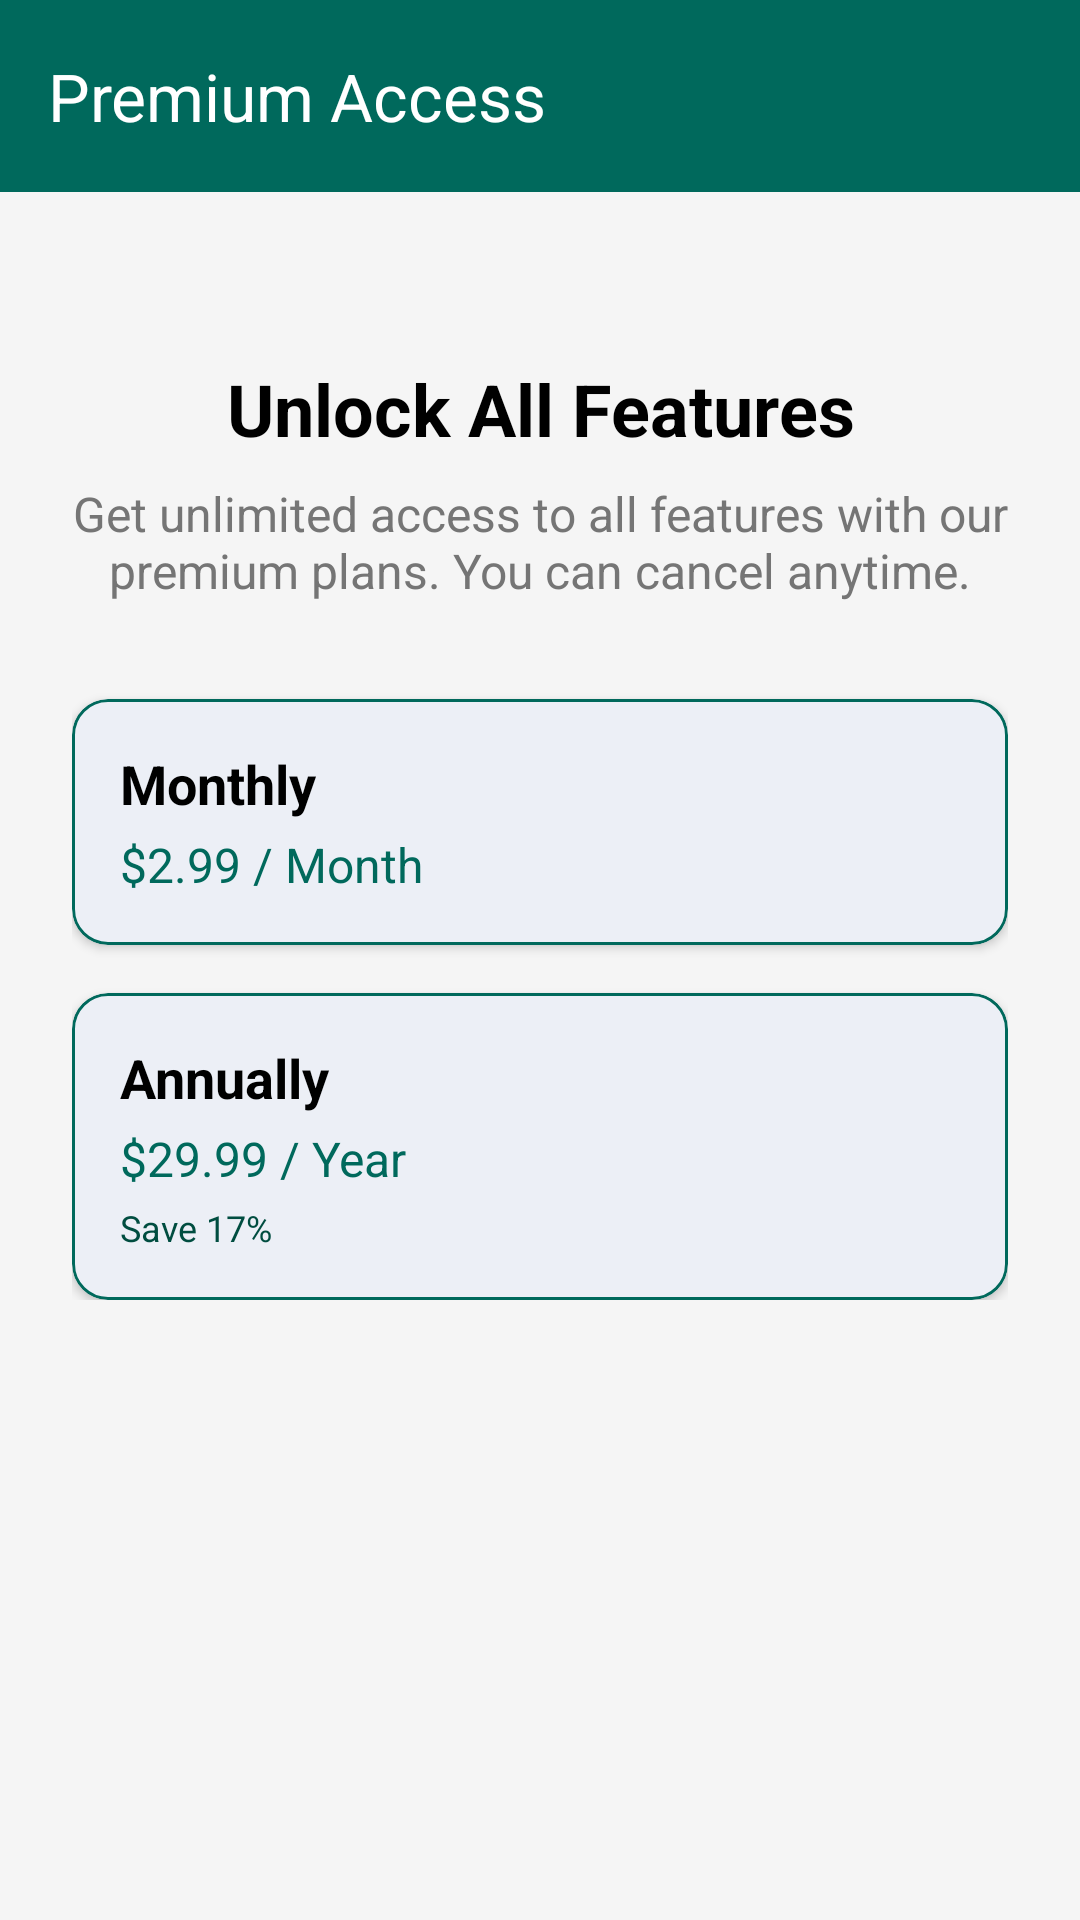

Write the Android layout XML for this screen, with the resource values it uses.
<!-- AndroidManifest.xml: activity theme Theme.AndroidStarter -->
<!-- res/layout/activity_purchase.xml -->
<?xml version="1.0" encoding="utf-8"?>
<androidx.constraintlayout.widget.ConstraintLayout xmlns:android="http://schemas.android.com/apk/res/android"
    xmlns:app="http://schemas.android.com/apk/res-auto"
    xmlns:tools="http://schemas.android.com/tools"
    android:layout_width="match_parent"
    android:layout_height="match_parent"
    android:background="@color/background_light"
    tools:context=".ui.activities.PurchaseActivity">

    <androidx.appcompat.widget.Toolbar
        android:id="@+id/toolbar"
        android:layout_width="match_parent"
        android:layout_height="?attr/actionBarSize"
        android:background="@color/primary_green"
        android:elevation="4dp"
        app:layout_constraintTop_toTopOf="parent"
        app:title="@string/premium_access"
        app:titleTextColor="@color/white" />

    <LinearLayout
        android:layout_width="match_parent"
        android:layout_height="wrap_content"
        android:layout_marginTop="32dp"
        android:orientation="vertical"
        android:padding="24dp"
        app:layout_constraintTop_toBottomOf="@id/toolbar">

        <TextView
            android:layout_width="match_parent"
            android:layout_height="wrap_content"
            android:text="@string/unlock_all_features"
            android:textColor="@color/black"
            android:textSize="24sp"
            android:textStyle="bold"
            android:gravity="center"
            android:layout_marginBottom="8dp"/>

        <TextView
            android:layout_width="match_parent"
            android:layout_height="wrap_content"
            android:text="@string/premium_desc"
            android:textColor="@color/text_secondary"
            android:textSize="16sp"
            android:gravity="center"
            android:layout_marginBottom="32dp"/>

        <com.google.android.material.card.MaterialCardView
            android:id="@+id/cardMonthly"
            android:layout_width="match_parent"
            android:layout_height="wrap_content"
            android:layout_marginBottom="16dp"
            app:cardCornerRadius="12dp"
            app:cardElevation="2dp"
            app:strokeColor="@color/primary_green"
            app:strokeWidth="1dp">

            <LinearLayout
                android:layout_width="match_parent"
                android:layout_height="wrap_content"
                android:orientation="vertical"
                android:padding="16dp">

                <TextView
                    android:layout_width="wrap_content"
                    android:layout_height="wrap_content"
                    android:text="@string/monthly"
                    android:textSize="18sp"
                    android:textStyle="bold"
                    android:textColor="@color/black"/>

                <TextView
                    android:layout_width="wrap_content"
                    android:layout_height="wrap_content"
                    android:text="@string/monthly_price"
                    android:textSize="16sp"
                    android:textColor="@color/primary_green"
                    android:layout_marginTop="4dp"/>
            </LinearLayout>
        </com.google.android.material.card.MaterialCardView>

        <com.google.android.material.card.MaterialCardView
            android:id="@+id/cardAnnually"
            android:layout_width="match_parent"
            android:layout_height="wrap_content"
            app:cardCornerRadius="12dp"
            app:cardElevation="2dp"
            app:strokeColor="@color/primary_green"
            app:strokeWidth="1dp">

            <LinearLayout
                android:layout_width="match_parent"
                android:layout_height="wrap_content"
                android:orientation="vertical"
                android:padding="16dp">

                <TextView
                    android:layout_width="wrap_content"
                    android:layout_height="wrap_content"
                    android:text="@string/annually"
                    android:textSize="18sp"
                    android:textStyle="bold"
                    android:textColor="@color/black"/>

                <TextView
                    android:layout_width="wrap_content"
                    android:layout_height="wrap_content"
                    android:text="@string/annually_price"
                    android:textSize="16sp"
                    android:textColor="@color/primary_green"
                    android:layout_marginTop="4dp"/>

                <TextView
                    android:layout_width="wrap_content"
                    android:layout_height="wrap_content"
                    android:text="@string/save_percent"
                    android:textSize="12sp"
                    android:textColor="@color/primary_green_dark"
                    android:layout_marginTop="4dp"/>
            </LinearLayout>
        </com.google.android.material.card.MaterialCardView>

    </LinearLayout>

</androidx.constraintlayout.widget.ConstraintLayout>
<!-- resources referenced by this layout -->
<resources>
  <color name="background_light">#F5F5F5</color>
  <color name="black">#FF000000</color>
  <color name="primary_green">#00695C</color>
  <color name="primary_green_dark">#004D40</color>
  <color name="text_secondary">#757575</color>
  <color name="white">#FFFFFFFF</color>
  <string name="annually">Annually</string>
  <string name="annually_price">$29.99 / Year</string>
  <string name="monthly">Monthly</string>
  <string name="monthly_price">$2.99 / Month</string>
  <string name="premium_access">Premium Access</string>
  <string name="premium_desc">Get unlimited access to all features with our premium plans. You can cancel anytime.</string>
  <string name="save_percent">Save 17%</string>
  <string name="unlock_all_features">Unlock All Features</string>
  <style name="Theme.AndroidStarter" parent="Base.Theme.AndroidStarter" />
  <style name="Base.Theme.AndroidStarter" parent="Theme.Material3.DayNight.NoActionBar">
  
          <item name="colorPrimary">@color/teal_700</item>
          
          
          
          
          
          
          
          <item name="android:statusBarColor">?attr/colorPrimary</item>
          <item name="android:colorBackground">@android:color/white</item>
      </style>
  <color name="teal_700">#FF018786</color>
</resources>
